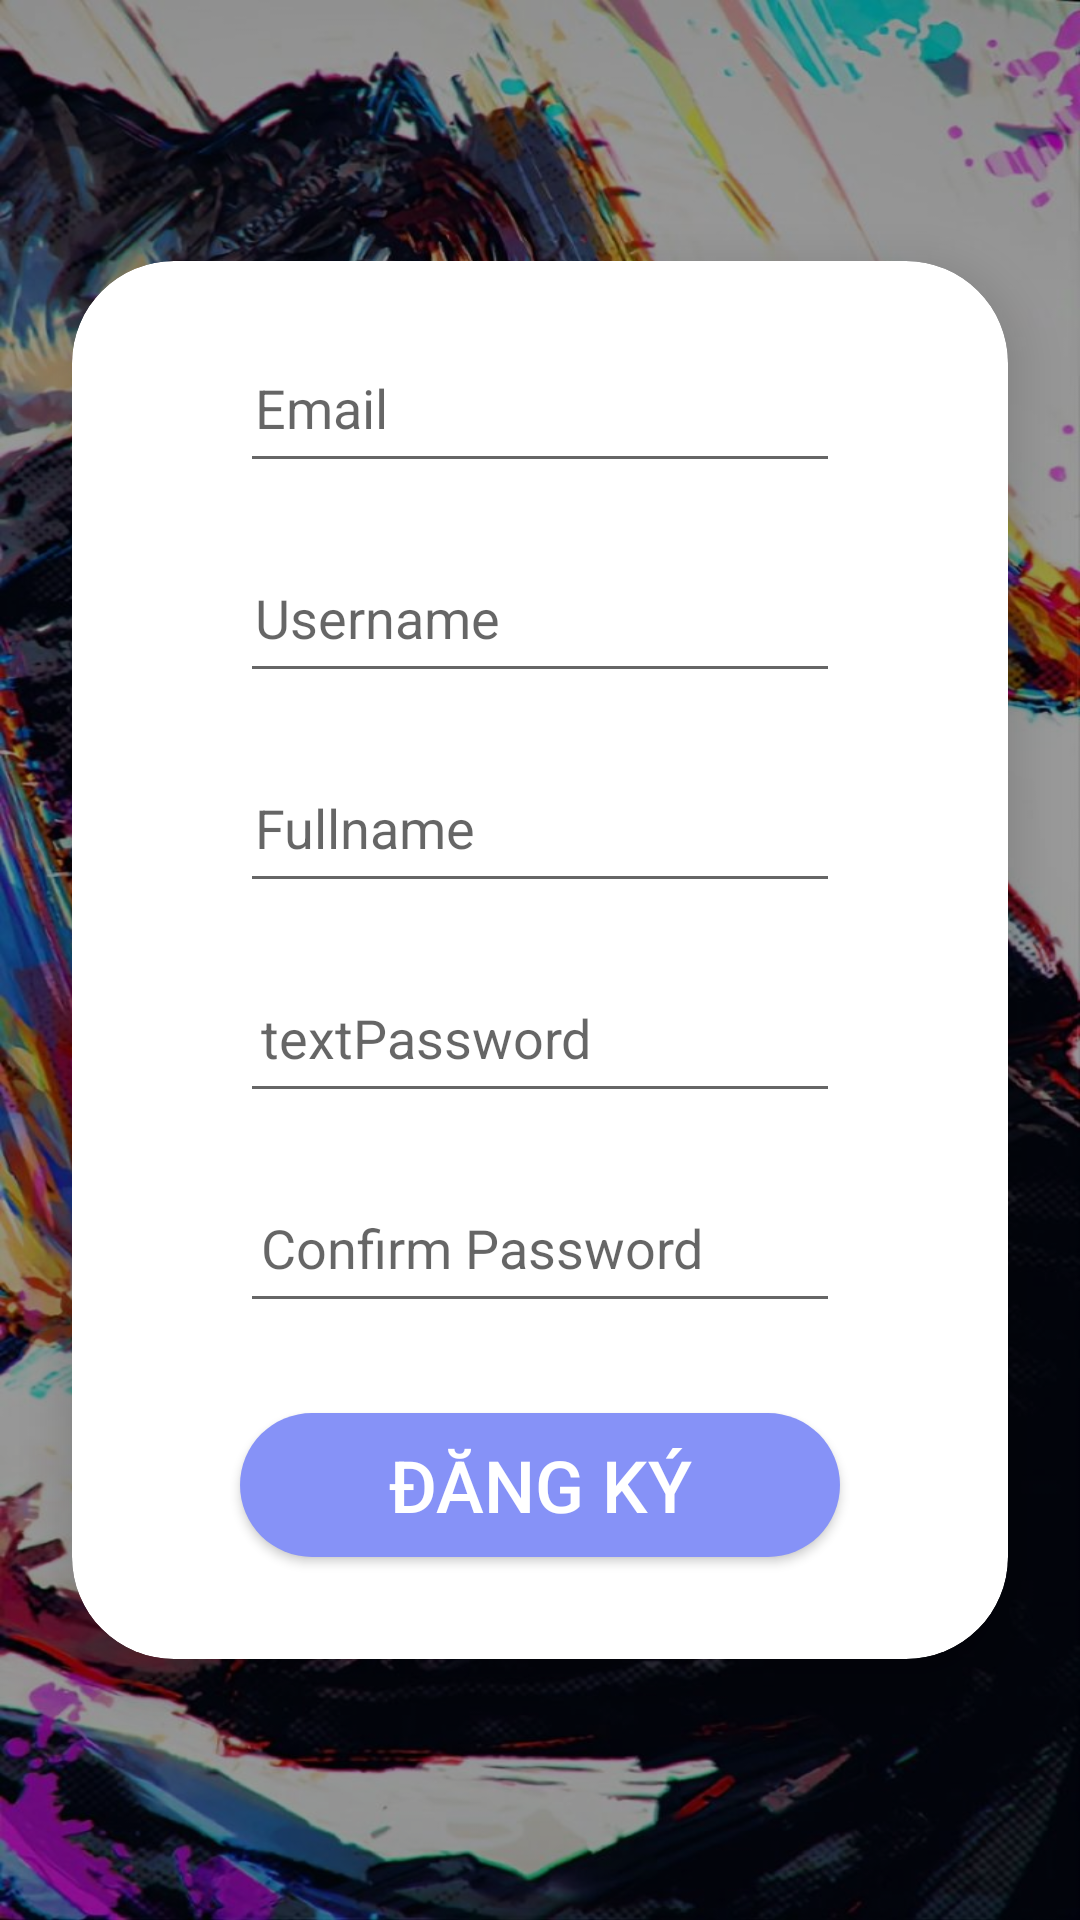

Reconstruct the res/layout file that produces this screen, plus the resources it refers to.
<!-- AndroidManifest.xml: application theme Theme.AppCompat.Light.NoActionBar -->
<!-- res/layout/activity_sign_up.xml -->
<?xml version="1.0" encoding="utf-8"?>
<LinearLayout xmlns:android="http://schemas.android.com/apk/res/android"
    xmlns:app="http://schemas.android.com/apk/res-auto"
    xmlns:tools="http://schemas.android.com/tools"
    android:layout_width="match_parent"
    android:layout_height="match_parent"
    android:background="@drawable/bkg_login_with_overlay"
    android:gravity="center"
    android:orientation="vertical">

    <androidx.cardview.widget.CardView
        android:layout_width="match_parent"
        android:layout_height="wrap_content"
        android:layout_gravity="center_horizontal"
        android:layout_margin="24dp"
        app:cardCornerRadius="34dp"
        app:cardElevation="10dp">

        <LinearLayout
            android:layout_width="match_parent"
            android:layout_height="wrap_content"
            android:layout_margin="24dp"
            android:orientation="vertical">

            <EditText
                android:id="@+id/edtEmail"
                android:layout_width="match_parent"
                android:layout_height="50dp"
                android:layout_marginStart="32dp"
                android:layout_marginEnd="32dp"
                android:layout_marginBottom="20dp"
                android:drawablePadding="10dp"
                android:hint="Email"
                android:maxLines="1"
                android:padding="5dp"
                android:singleLine="true"
                />

            <EditText
                android:id="@+id/edtUsername"
                android:layout_width="match_parent"
                android:layout_height="50dp"
                android:layout_marginStart="32dp"
                android:layout_marginEnd="32dp"
                android:layout_marginBottom="20dp"
                android:drawablePadding="10dp"
                android:hint="Username"
                android:maxLines="1"
                android:padding="5dp"
                android:singleLine="true"
                />

            <EditText
                android:id="@+id/edtFullname"
                android:layout_width="match_parent"
                android:layout_height="50dp"
                android:layout_marginStart="32dp"
                android:layout_marginEnd="32dp"
                android:layout_marginBottom="20dp"
                android:drawablePadding="10dp"
                android:hint="Fullname"
                android:maxLines="1"
                android:padding="5dp"
                android:singleLine="true"
                />

            <EditText
                android:id="@+id/edtMatKhau"
                android:layout_width="match_parent"
                android:layout_height="50dp"
                android:layout_marginStart="32dp"
                android:layout_marginEnd="32dp"
                android:layout_marginBottom="20dp"
                android:drawablePadding="10dp"
                android:hint="textPassword"
                android:inputType="textPassword"
                android:maxLines="1"
                android:padding="7dp"
                android:singleLine="true"
                />

            <EditText
                android:id="@+id/edtMatKhauCf"
                android:layout_width="match_parent"
                android:layout_height="50dp"
                android:layout_marginStart="32dp"
                android:layout_marginEnd="32dp"
                android:layout_marginBottom="20dp"
                android:drawablePadding="10dp"
                android:hint="Confirm Password"
                android:inputType="textPassword"
                android:maxLines="1"
                android:padding="7dp"
                android:singleLine="true"
                />

            <LinearLayout
                android:layout_width="match_parent"
                android:layout_height="wrap_content"
                android:gravity="center"
                android:orientation="vertical">

                <Button
                    android:id="@+id/btnDangNhap"
                    android:layout_width="match_parent"
                    android:layout_height="wrap_content"
                    android:layout_gravity="center"
                    android:layout_marginStart="32dp"
                    android:layout_marginTop="10dp"
                    android:layout_marginEnd="32dp"
                    android:layout_marginRight="5dp"
                    android:layout_marginBottom="10dp"
                    android:background="@drawable/bkg_button"
                    android:text="Đăng ký"
                    android:textSize="24dp"
                    android:textColor="@color/white" />

            </LinearLayout>
        </LinearLayout>
    </androidx.cardview.widget.CardView>
</LinearLayout>
<!-- resources referenced by this layout -->
<resources>
  <color name="white">#FFFFFFFF</color>
  <!-- drawable bkg_button (drawable) -->
  <?xml version="1.0" encoding="utf-8"?>
  <selector xmlns:android="http://schemas.android.com/apk/res/android">
      <item>
      <shape android:shape="rectangle">
          <solid android:color="@color/lavender"/>
          <corners android:radius="30dp"/>
      </shape>
      </item>
  </selector>
  <!-- drawable bkg_login_with_overlay (drawable) -->
  <?xml version="1.0" encoding="utf-8"?>
  <android:layer-list xmlns:android="http://schemas.android.com/apk/res/android">
  
      <item android:drawable="@drawable/bkglogin" />
  
      <item>
          <shape>
              <solid android:color="#66000000" /> </shape>
      </item>
  
  </android:layer-list>
  <color name="lavender">#8692f7</color>
  <!-- drawable bkglogin: png bitmap (drawable, 184817 bytes) -->
</resources>
